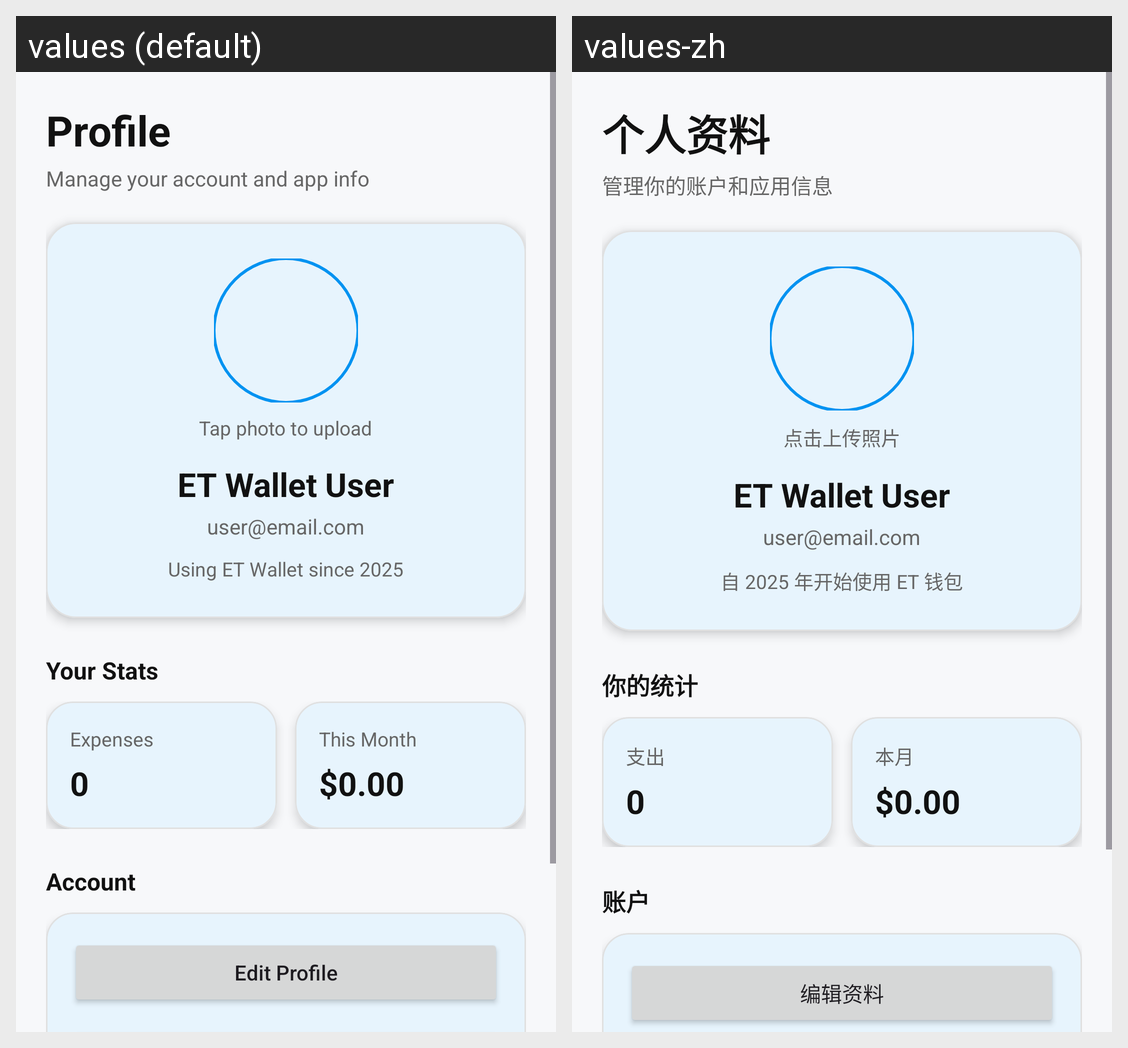

Here is an Android app screen in its default locale and in the app's own translations. Write out the translated-string differences for the strings that appear on this screen.
Android screen res/layout/fragment_profile.xml rendered under 2 locales, left to right: values (default), values-zh. Device: Nexus 5 (rendered at 1080×1920; each locale shown at half size, 540×960, under a caption strip naming it); theme Theme.ExpenseTracker.
Strings drawn on this screen, with the default value and each locale's value (text and hints the layout hard-codes, and strings that could not be matched under every locale, appear in the picture but are not listed):

profile
  values: Profile
  values-zh: 个人资料

manage_your_account_and_app_info
  values: Manage your account and app info
  values-zh: 管理你的账户和应用信息

tap_photo_to_upload
  values: Tap photo to upload
  values-zh: 点击上传照片

using_et_wallet_since_2025
  values: Using ET Wallet since 2025
  values-zh: 自 2025 年开始使用 ET 钱包

your_stats
  values: Your Stats
  values-zh: 你的统计

expenses
  values: Expenses
  values-zh: 支出

this_month
  values: This Month
  values-zh: 本月

account
  values: Account
  values-zh: 账户

edit_profile
  values: Edit Profile
  values-zh: 编辑资料
